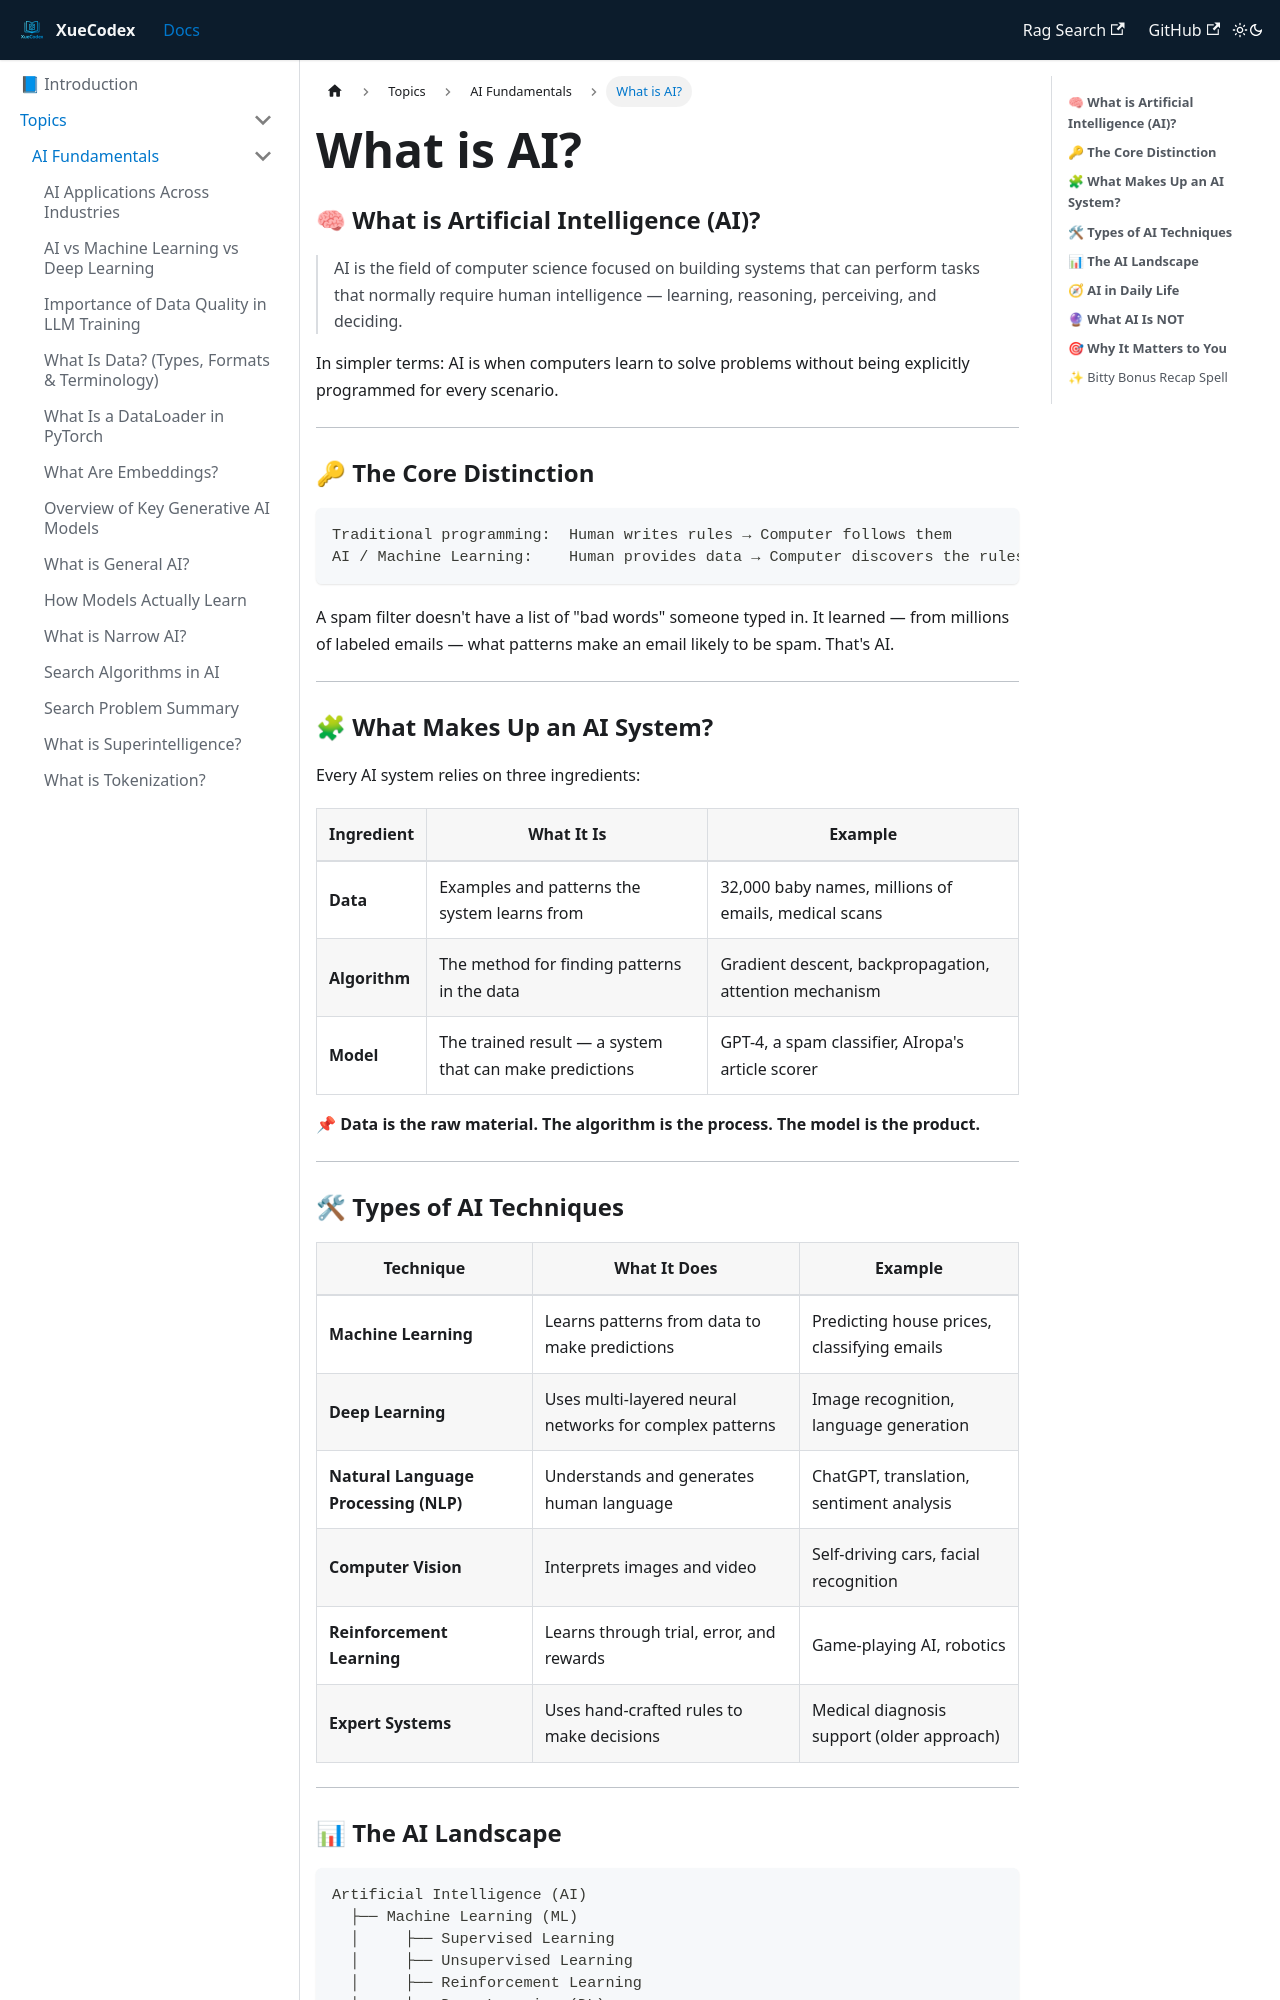

repository: vlakmaker/XueCodex · page: docs/topics/ai-fundamentals/what-is-ai.html · generator: docusaurus

---
id: "what-is-ai"
title: "What is AI?"
tags: [ai-fundamentals, definition, beginner, core-concept]
---
### 🧠 **What is Artificial Intelligence (AI)?**

> AI is the field of computer science focused on building systems that can perform tasks that normally require human intelligence — learning, reasoning, perceiving, and deciding.

In simpler terms: AI is when computers learn to solve problems without being explicitly programmed for every scenario.

---

### 🔑 **The Core Distinction**

```
Traditional programming:  Human writes rules → Computer follows them
AI / Machine Learning:    Human provides data → Computer discovers the rules
```

A spam filter doesn't have a list of "bad words" someone typed in. It learned — from millions of labeled emails — what patterns make an email likely to be spam. That's AI.

---

### 🧩 **What Makes Up an AI System?**

Every AI system relies on three ingredients:

| Ingredient | What It Is | Example |
| --- | --- | --- |
| **Data** | Examples and patterns the system learns from | 32,000 baby names, millions of emails, medical scans |
| **Algorithm** | The method for finding patterns in the data | Gradient descent, backpropagation, attention mechanism |
| **Model** | The trained result — a system that can make predictions | GPT-4, a spam classifier, AIropa's article scorer |

**📌 Data is the raw material. The algorithm is the process. The model is the product.**

---

### 🛠 **Types of AI Techniques**

| Technique | What It Does | Example |
| --- | --- | --- |
| **Machine Learning** | Learns patterns from data to make predictions | Predicting house prices, classifying emails |
| **Deep Learning** | Uses multi-layered neural networks for complex patterns | Image recognition, language generation |
| **Natural Language Processing (NLP)** | Understands and generates human language | ChatGPT, translation, sentiment analysis |
| **Computer Vision** | Interprets images and video | Self-driving cars, facial recognition |
| **Reinforcement Learning** | Learns through trial, error, and rewards | Game-playing AI, robotics |
| **Expert Systems** | Uses hand-crafted rules to make decisions | Medical diagnosis support (older approach) |

---
